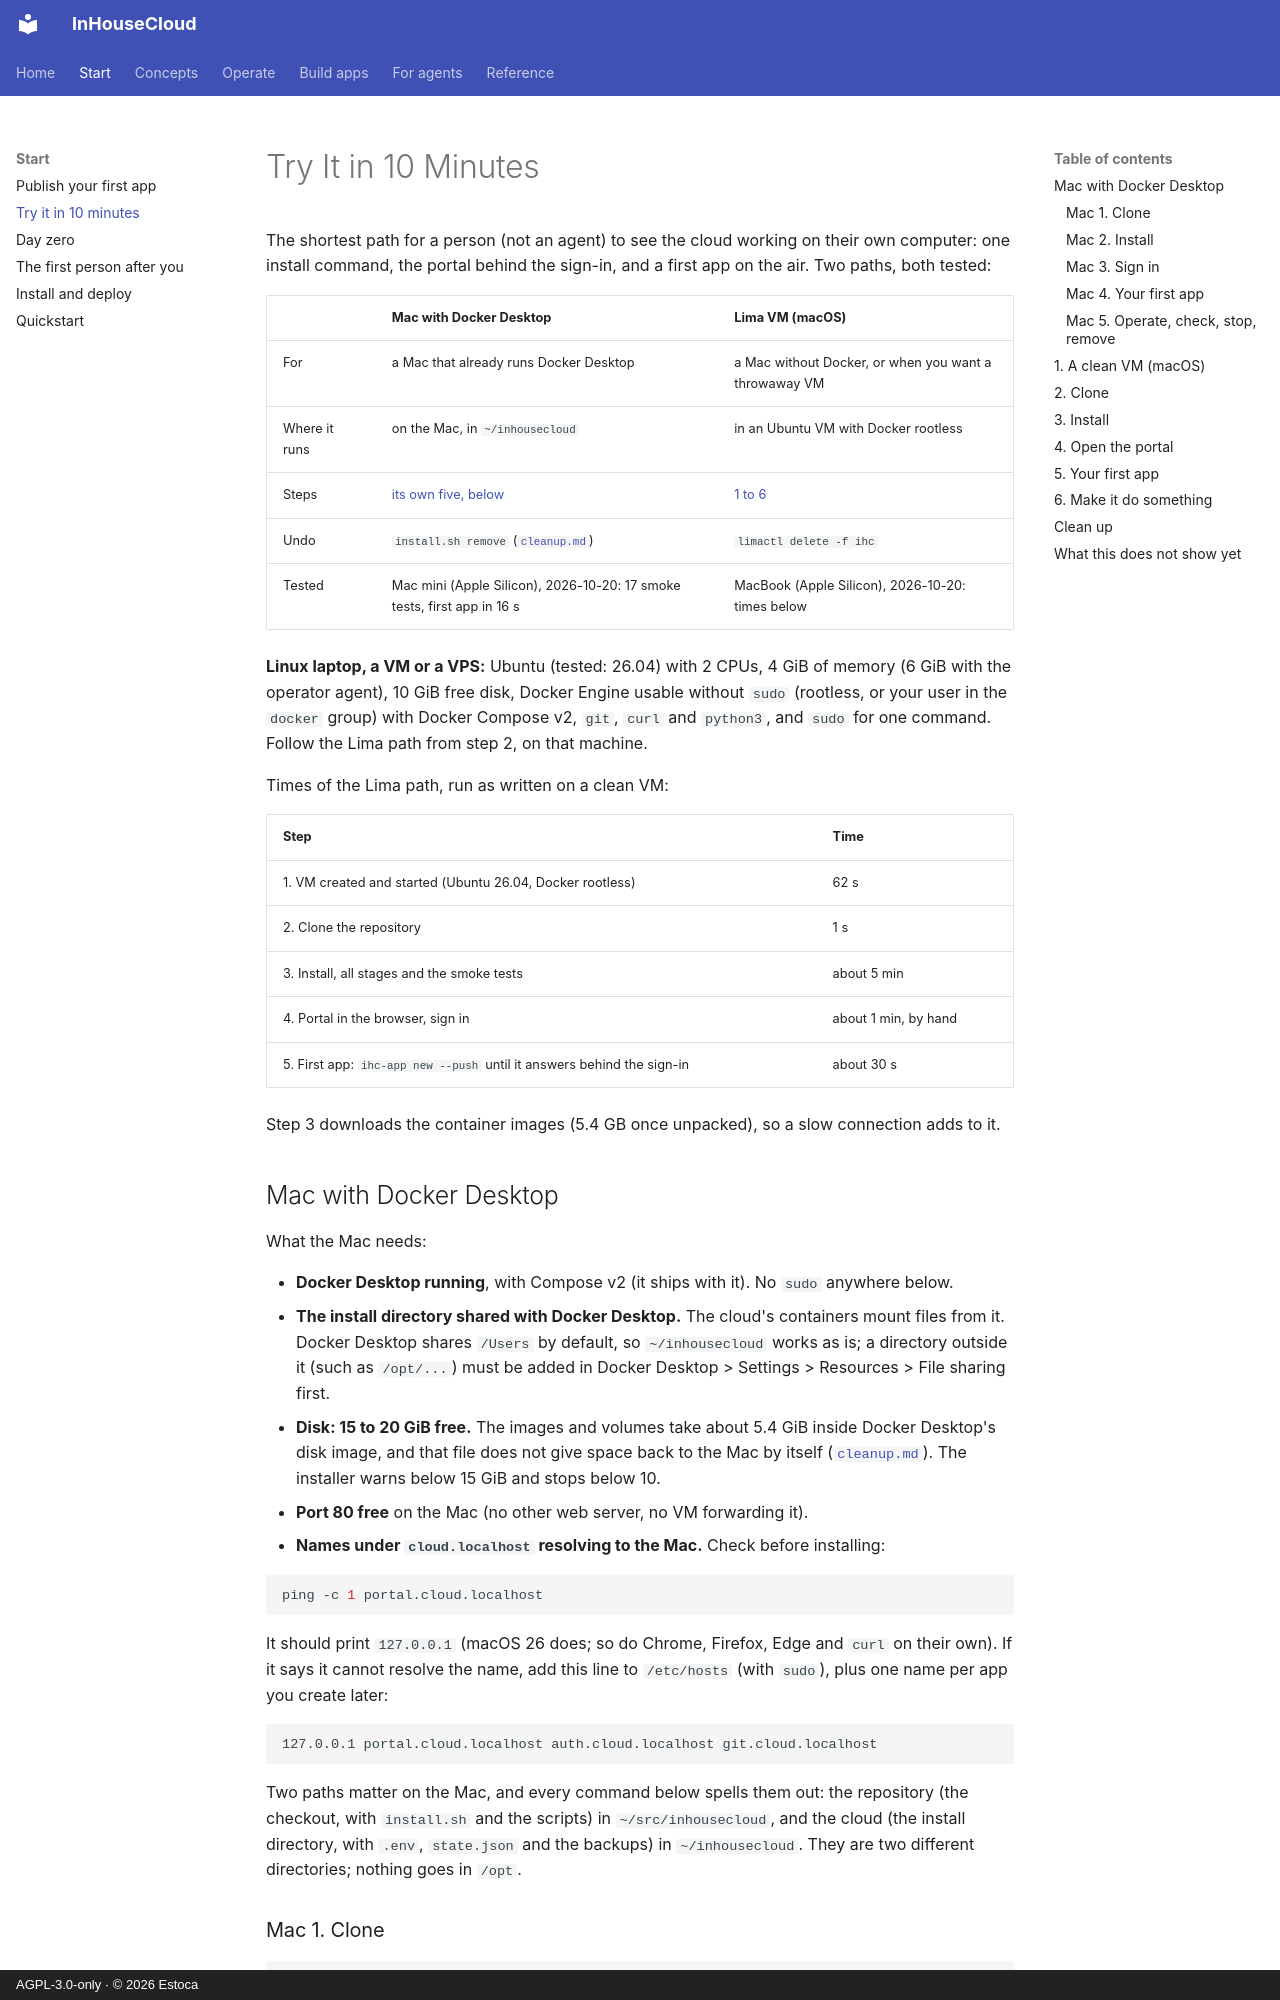

repository: Estoca/inhousecloud · page: try-it/index.html · generator: mkdocs · copyright: AGPL-3.0-only · © 2026 Estoca

# Try It in 10 Minutes

The shortest path for a person (not an agent) to see the cloud working on their own computer: one install command, the portal behind the sign-in, and a first app on the air. Two paths, both tested:

| | Mac with Docker Desktop | Lima VM (macOS) |
|---|---|---|
| For | a Mac that already runs Docker Desktop | a Mac without Docker, or when you want a throwaway VM |
| Where it runs | on the Mac, in `~/inhousecloud` | in an Ubuntu VM with Docker rootless |
| Steps | [its own five, below](#mac-with-docker-desktop) | [1 to 6](#1-a-clean-vm-macos) |
| Undo | `install.sh remove` ([`cleanup.md`](cleanup.md)) | `limactl delete -f ihc` |
| Tested | Mac mini (Apple Silicon), 2026-10-20: 17 smoke tests, first app in 16 s | MacBook (Apple Silicon), 2026-10-20: times below |

**Linux laptop, a VM or a VPS:** Ubuntu (tested: 26.04) with 2 CPUs, 4 GiB of memory (6 GiB with the operator agent), 10 GiB free disk, Docker Engine usable without `sudo` (rootless, or your user in the `docker` group) with Docker Compose v2, `git`, `curl` and `python3`, and `sudo` for one command. Follow the Lima path from step 2, on that machine.

Times of the Lima path, run as written on a clean VM:

| Step | Time |
|---|---|
| 1. VM created and started (Ubuntu 26.04, Docker rootless) | 62 s |
| 2. Clone the repository | 1 s |
| 3. Install, all stages and the smoke tests | about 5 min |
| 4. Portal in the browser, sign in | about 1 min, by hand |
| 5. First app: `ihc-app new --push` until it answers behind the sign-in | about 30 s |

Step 3 downloads the container images (5.4 GB once unpacked), so a slow connection adds to it.

## Mac with Docker Desktop

What the Mac needs:

- **Docker Desktop running**, with Compose v2 (it ships with it). No `sudo` anywhere below.
- **The install directory shared with Docker Desktop.** The cloud's containers mount files from it. Docker Desktop shares `/Users` by default, so `~/inhousecloud` works as is; a directory outside it (such as `/opt/...`) must be added in Docker Desktop > Settings > Resources > File sharing first.
- **Disk: 15 to 20 GiB free.** The images and volumes take about 5.4 GiB inside Docker Desktop's disk image, and that file does not give space back to the Mac by itself ([`cleanup.md`](cleanup.md#docker-desktop-macos-keeps-the-space)). The installer warns below 15 GiB and stops below 10.
- **Port 80 free** on the Mac (no other web server, no VM forwarding it).
- **Names under `cloud.localhost` resolving to the Mac.** Check before installing:

```bash
ping -c 1 portal.cloud.localhost
```

It should print `127.0.0.1` (macOS 26 does; so do Chrome, Firefox, Edge and `curl` on their own). If it says it cannot resolve the name, add this line to `/etc/hosts` (with `sudo`), plus one name per app you create later:

```text
127.0.0.1 portal.cloud.localhost auth.cloud.localhost git.cloud.localhost
```

Two paths matter on the Mac, and every command below spells them out: the repository (the checkout, with `install.sh` and the scripts) in `~/src/inhousecloud`, and the cloud (the install directory, with `.env`, `state.json` and the backups) in `~/inhousecloud`. They are two different directories; nothing goes in `/opt`.

### Mac 1. Clone

```bash
git clone https://github.com/Estoca/inhousecloud.git ~/src/inhousecloud
```
